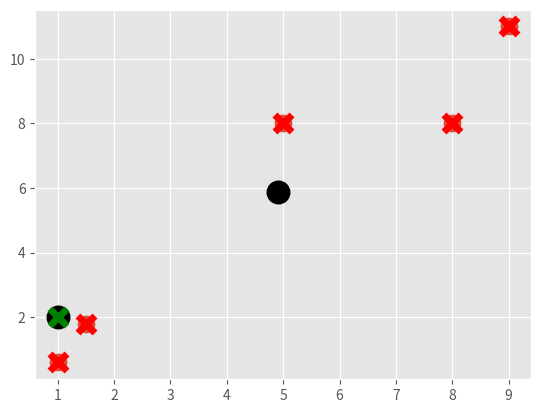

Generate this figure with matplotlib:
import matplotlib.pyplot as plt
from matplotlib import style
import numpy as np

style.use('ggplot')

X = np.array([[1, 2], [1.5, 1.8], [5, 8], [8, 8], [1, 0.6], [9, 11]])

colors = 10 * ["g", "r", "c", "b", "k"]

plt.scatter(X[:, 0], X[:, 1], s=150)
plt.show()


class K_means:
    def __init__(self, k=2, tolerance=0.001, max_iter=300):
        self.k = k
        self.tolerance = tolerance
        self.max_iter = max_iter

    def fit(self, data):
        self.centroids = {}

        for i in range(self.k):
            self.centroids[i] = data[i]

        for i in range(self.max_iter):
            self.clasifications = {}

            for i in range(self.k):
                self.clasifications[i] = []

            for featureset in X:
                distances = [np.linalg.norm(featureset - self.centroids[centroid]) for centroid in self.centroids]
                classification = distances.index(min(distances))
                self.clasifications[classification].append(featureset)

            prev_centroids = dict(self.centroids)

            for classification in self.clasifications:
                self.centroids[classification] = np.average(self.clasifications[classification], axis=0)

            optimized = True

            for c in self.centroids:
                original_centroid = prev_centroids[c]
                current_centroid = prev_centroids[c]
                if np.sum((current_centroid - original_centroid) / original_centroid * 100.0) > self.tolerance:
                    optimized = False

            if optimized:
                break

    def predict(self, data):
        distances = [np.linalg.norm(data - self.centroids[centroid]) for centroid in self.centroids]
        classification = distances.index(min(distances))

        return classification


clf = K_means()
clf.fit(X)

for centroid in clf.centroids:
    plt.scatter(clf.centroids[centroid][0], clf.centroids[centroid][1], marker='o', color='k', s=150, linewidths=5)

for classification in clf.clasifications:
    color = colors[classification]

    for featureset in clf.clasifications[classification]:
        plt.scatter(featureset[0], featureset[1], marker='x', color=color, s=150, linewidths=5)

plt.show()
